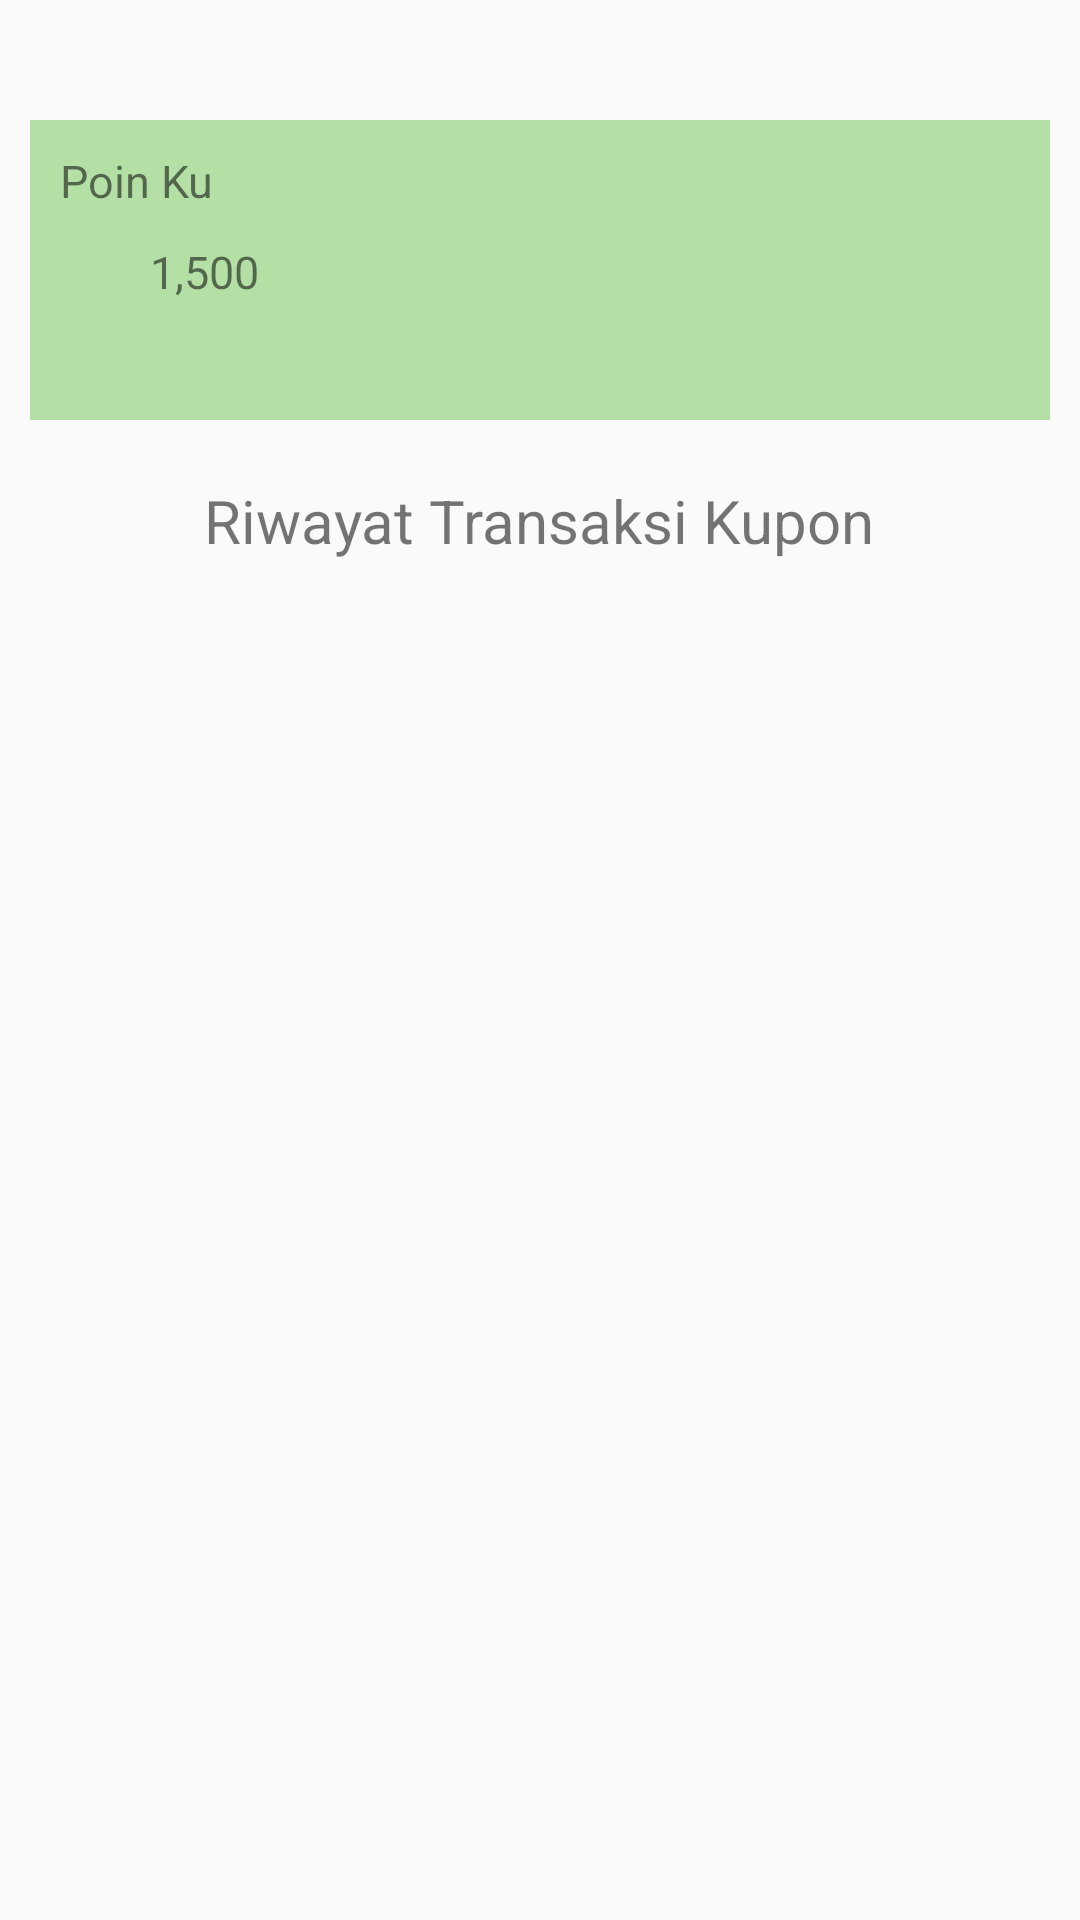

Android layout source for this screen:
<!-- AndroidManifest.xml: application theme AppTheme -->
<!-- res/layout/activity_riwayat.xml -->
<?xml version="1.0" encoding="utf-8"?>
<LinearLayout xmlns:android="http://schemas.android.com/apk/res/android"
    xmlns:app="http://schemas.android.com/apk/res-auto"
    xmlns:tools="http://schemas.android.com/tools"
    android:layout_width="match_parent"
    android:layout_height="match_parent"
    tools:context=".activity.RiwayatActivity"
    android:orientation="vertical">
    <RelativeLayout
        android:layout_width="match_parent"
        android:layout_height="100dp"
        android:layout_marginStart="10dp"
        android:layout_marginTop="40dp"
        android:layout_marginEnd="10dp"
        android:background="#b4e0a6"
        app:layout_constraintEnd_toEndOf="parent"
        app:layout_constraintStart_toStartOf="parent"
        app:layout_constraintTop_toTopOf="parent"
        android:id="@+id/information_poin">

        <TextView
            android:id="@+id/textView13"
            android:layout_width="wrap_content"
            android:layout_height="wrap_content"
            android:layout_margin="10dp"
            android:text="Poin Ku"
            android:textSize="15dp" />

        <ImageView
            android:id="@+id/imageView2"
            android:layout_width="20dp"
            android:layout_height="25dp"
            android:layout_below="@+id/textView13"
            android:layout_marginLeft="10dp"
            app:srcCompat="@drawable/ic_monetization_on_black_24dp" />

        <TextView
            android:id="@+id/poin_user"
            android:layout_width="wrap_content"
            android:layout_height="wrap_content"
            android:layout_below="@+id/textView13"
            android:layout_marginLeft="10dp"
            android:layout_toEndOf="@+id/imageView2"
            android:text="1,500"
            android:textSize="15dp" />
    </RelativeLayout>

    <TextView
        android:id="@+id/textView5"
        android:layout_width="wrap_content"
        android:layout_height="wrap_content"
        android:layout_marginTop="20dp"
        android:text="Riwayat Transaksi Kupon"
        android:textSize="20dp"
        android:layout_gravity="center_horizontal"
        app:layout_constraintTop_toBottomOf="@+id/information_poin"
        tools:ignore="MissingConstraints" />

    <ScrollView
        android:id="@+id/list_riwayat"
        android:layout_width="match_parent"
        android:layout_height="wrap_content"
        android:layout_marginStart="10dp"
        android:layout_marginEnd="10dp"
        app:layout_constraintEnd_toEndOf="parent"
        app:layout_constraintStart_toStartOf="parent"
        app:layout_constraintTop_toBottomOf="@+id/textView5">

        <RelativeLayout
            android:layout_width="match_parent"
            android:layout_height="match_parent">

            <androidx.recyclerview.widget.RecyclerView
                android:id="@+id/rv_riwayat_kupon"
                android:layout_width="match_parent"
                android:layout_height="wrap_content"
                tools:listitem="@layout/item_riwayat_kupon"></androidx.recyclerview.widget.RecyclerView>

            <ProgressBar
                android:layout_width="wrap_content"
                android:layout_height="wrap_content"
                android:id="@+id/progress"
                android:indeterminateDrawable="@drawable/custom_progressbar"
                android:layout_centerHorizontal="true"
                android:layout_marginTop="10dp"></ProgressBar>
        </RelativeLayout>
    </ScrollView>
</LinearLayout>
<!-- resources referenced by this layout -->
<resources>
  <style name="AppTheme" parent="Theme.AppCompat.Light.DarkActionBar">
          
          <item name="colorPrimary">@color/colorPrimary</item>
          <item name="colorPrimaryDark">@color/colorPrimaryDark</item>
          <item name="colorAccent">@color/colorAccent</item>
      </style>
  <!-- not gathered from this repository: default colours our renderer supplied (Android Studio template values) -->
  <color name="colorPrimary">#FF6200EE</color>
  <color name="colorPrimaryDark">#FF3700B3</color>
  <color name="colorAccent">#FF03DAC5</color>
</resources>
